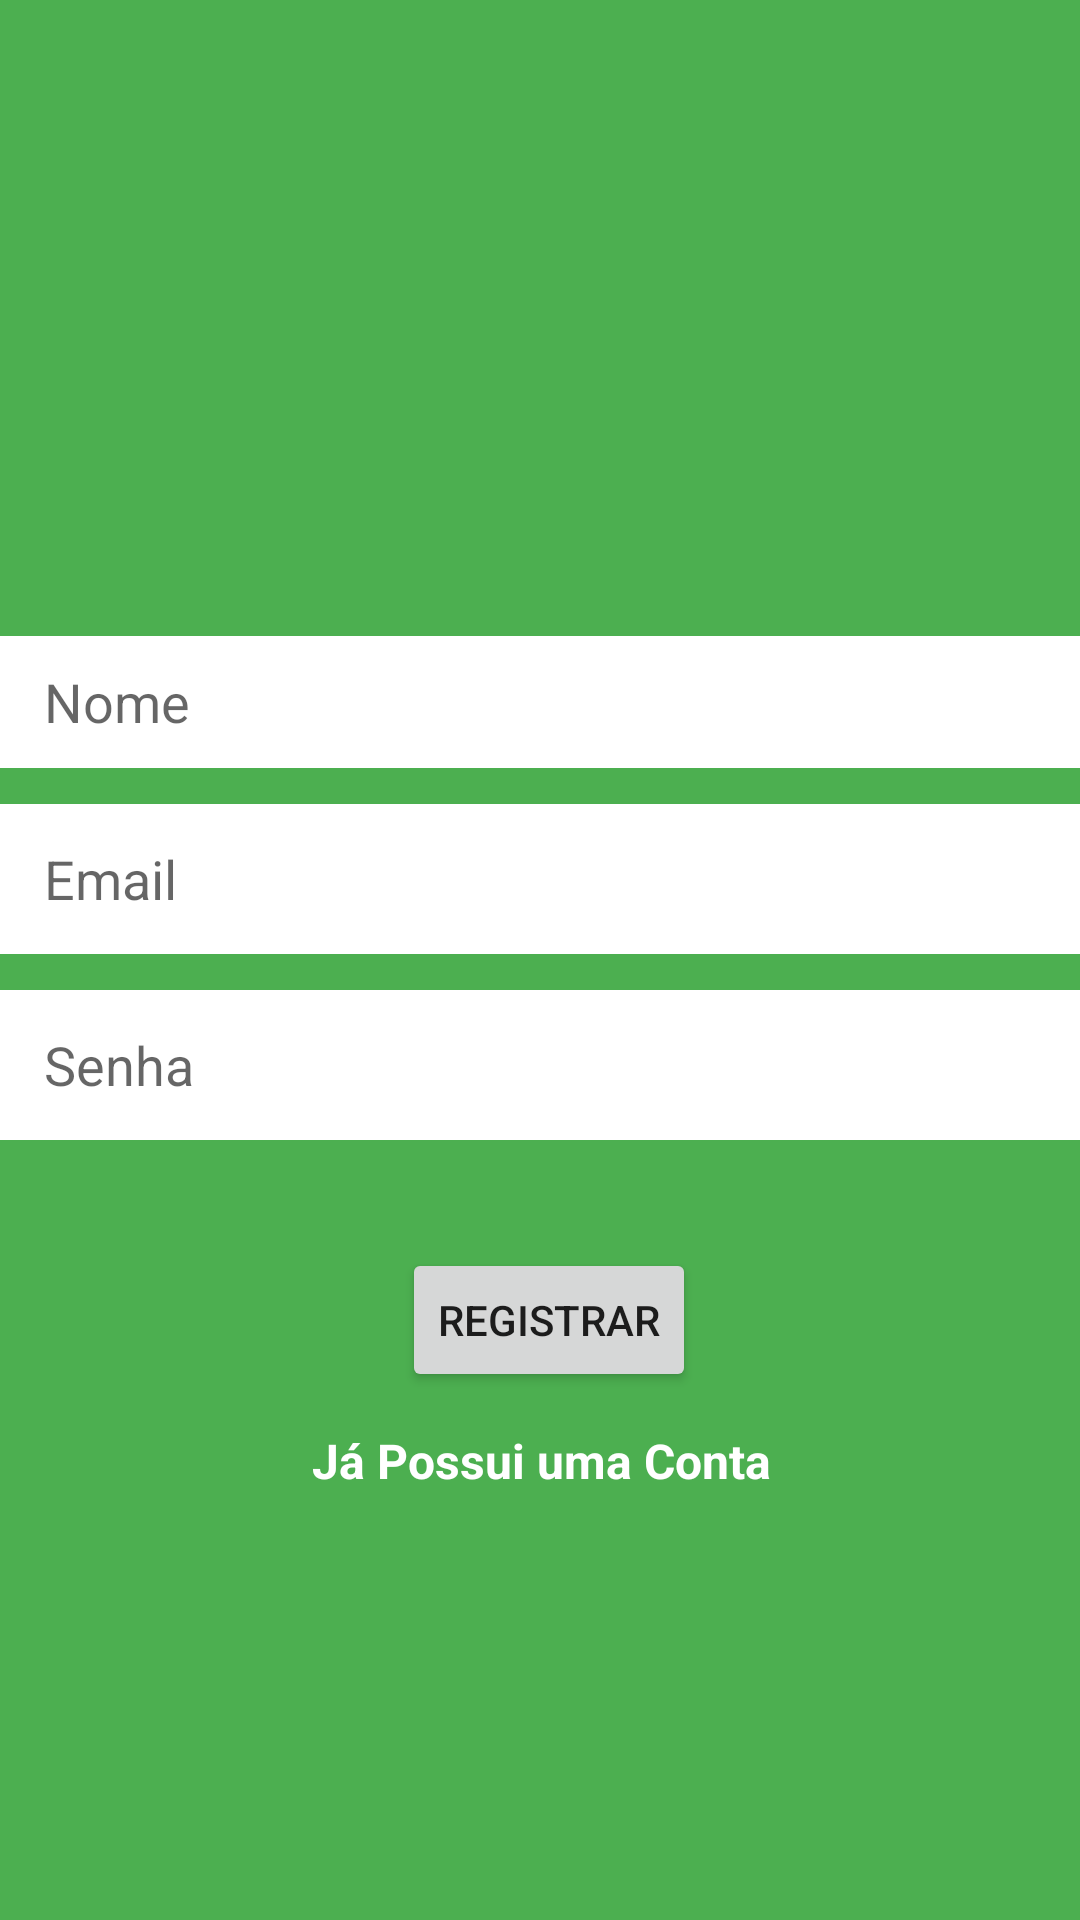

Produce the Android XML layout that renders to this screen, including the resource entries it uses.
<!-- AndroidManifest.xml: application theme Theme.AppBatePapo -->
<!-- res/layout/activity_registrar.xml -->
<?xml version="1.0" encoding="utf-8"?>
<androidx.constraintlayout.widget.ConstraintLayout
    xmlns:android="http://schemas.android.com/apk/res/android"
    xmlns:tools="http://schemas.android.com/tools"
    xmlns:app="http://schemas.android.com/apk/res-auto"
    android:layout_width="match_parent"
    android:layout_height="match_parent"
    android:background="#4CAF50"
    tools:context=".RegistrarActivity">

  <EditText
      android:id="@+id/id_nome"
      android:layout_width="375dp"
      android:layout_height="44dp"
      android:layout_marginStart="32dp"
      android:layout_marginTop="212dp"
      android:layout_marginEnd="32dp"
      android:background="@color/white"
      android:backgroundTint="@color/white"
      android:ems="10"
      android:hint="Nome"
      android:inputType="textPersonName"
      android:paddingLeft="16dp"
      app:layout_constraintEnd_toEndOf="parent"
      app:layout_constraintHorizontal_bias="0.428"
      app:layout_constraintStart_toStartOf="parent"
      app:layout_constraintTop_toTopOf="parent" />

  <Button
      android:id="@+id/id_botao_registrar"
      android:layout_width="wrap_content"
      android:layout_height="wrap_content"
      android:layout_marginTop="36dp"
      android:text="Registrar"
      app:layout_constraintEnd_toEndOf="@+id/id_senha"
      app:layout_constraintHorizontal_bias="0.49"
      app:layout_constraintStart_toStartOf="@+id/id_senha"
      app:layout_constraintTop_toBottomOf="@+id/id_senha" />

  <EditText
      android:id="@+id/id_senha"
      android:layout_width="0dp"
      android:layout_height="50dp"
      android:layout_marginTop="12dp"
      android:background="@color/white"
      android:ems="10"
      android:hint="Senha"
      android:inputType="textPassword"
      android:paddingLeft="16dp"
      app:layout_constraintEnd_toEndOf="@+id/id_email"
      app:layout_constraintHorizontal_bias="1.0"
      app:layout_constraintStart_toStartOf="@+id/id_email"
      app:layout_constraintTop_toBottomOf="@+id/id_email" />

  <TextView
      android:id="@+id/id_ja_tem_conta"
      android:layout_width="wrap_content"
      android:layout_height="wrap_content"
      android:layout_marginTop="12dp"
      android:text="Já Possui uma Conta "
      android:textColor="@android:color/white"
      android:textSize="16sp"
      android:textStyle="bold"
      app:layout_constraintEnd_toEndOf="@+id/id_botao_registrar"
      app:layout_constraintHorizontal_bias="0.513"
      app:layout_constraintStart_toStartOf="@+id/id_botao_registrar"
      app:layout_constraintTop_toBottomOf="@+id/id_botao_registrar" />

  <EditText
      android:id="@+id/id_email"
      android:layout_width="0dp"
      android:layout_height="50dp"
      android:layout_marginTop="12dp"
      android:background="@color/white"
      android:ems="10"
      android:hint="Email"
      android:inputType="textEmailAddress"
      android:paddingLeft="16dp"
      app:layout_constraintEnd_toEndOf="@+id/id_nome"
      app:layout_constraintHorizontal_bias="1.0"
      app:layout_constraintStart_toStartOf="@+id/id_nome"
      app:layout_constraintTop_toBottomOf="@+id/id_nome" />

</androidx.constraintlayout.widget.ConstraintLayout>
<!-- resources referenced by this layout -->
<resources>
  <style name="Theme.AppBatePapo" parent="Theme.MaterialComponents.DayNight.DarkActionBar">
          
          <item name="colorPrimary">@color/purple_500</item>
          <item name="colorPrimaryVariant">@color/purple_700</item>
          <item name="colorOnPrimary">@color/white</item>
          
          <item name="colorSecondary">@color/teal_200</item>
          <item name="colorSecondaryVariant">@color/teal_700</item>
          <item name="colorOnSecondary">@color/black</item>
          
          <item name="android:statusBarColor">?attr/colorPrimaryVariant</item>
          
      </style>
  <!-- not gathered from this repository: default colours our renderer supplied (Android Studio template values) -->
  <color name="purple_500">#FF6200EE</color>
  <color name="purple_700">#FF3700B3</color>
  <color name="teal_200">#FF03DAC5</color>
  <color name="teal_700">#FF018786</color>
  <color name="black">#FF000000</color>
  <color name="white">#FFFFFFFF</color>
</resources>
